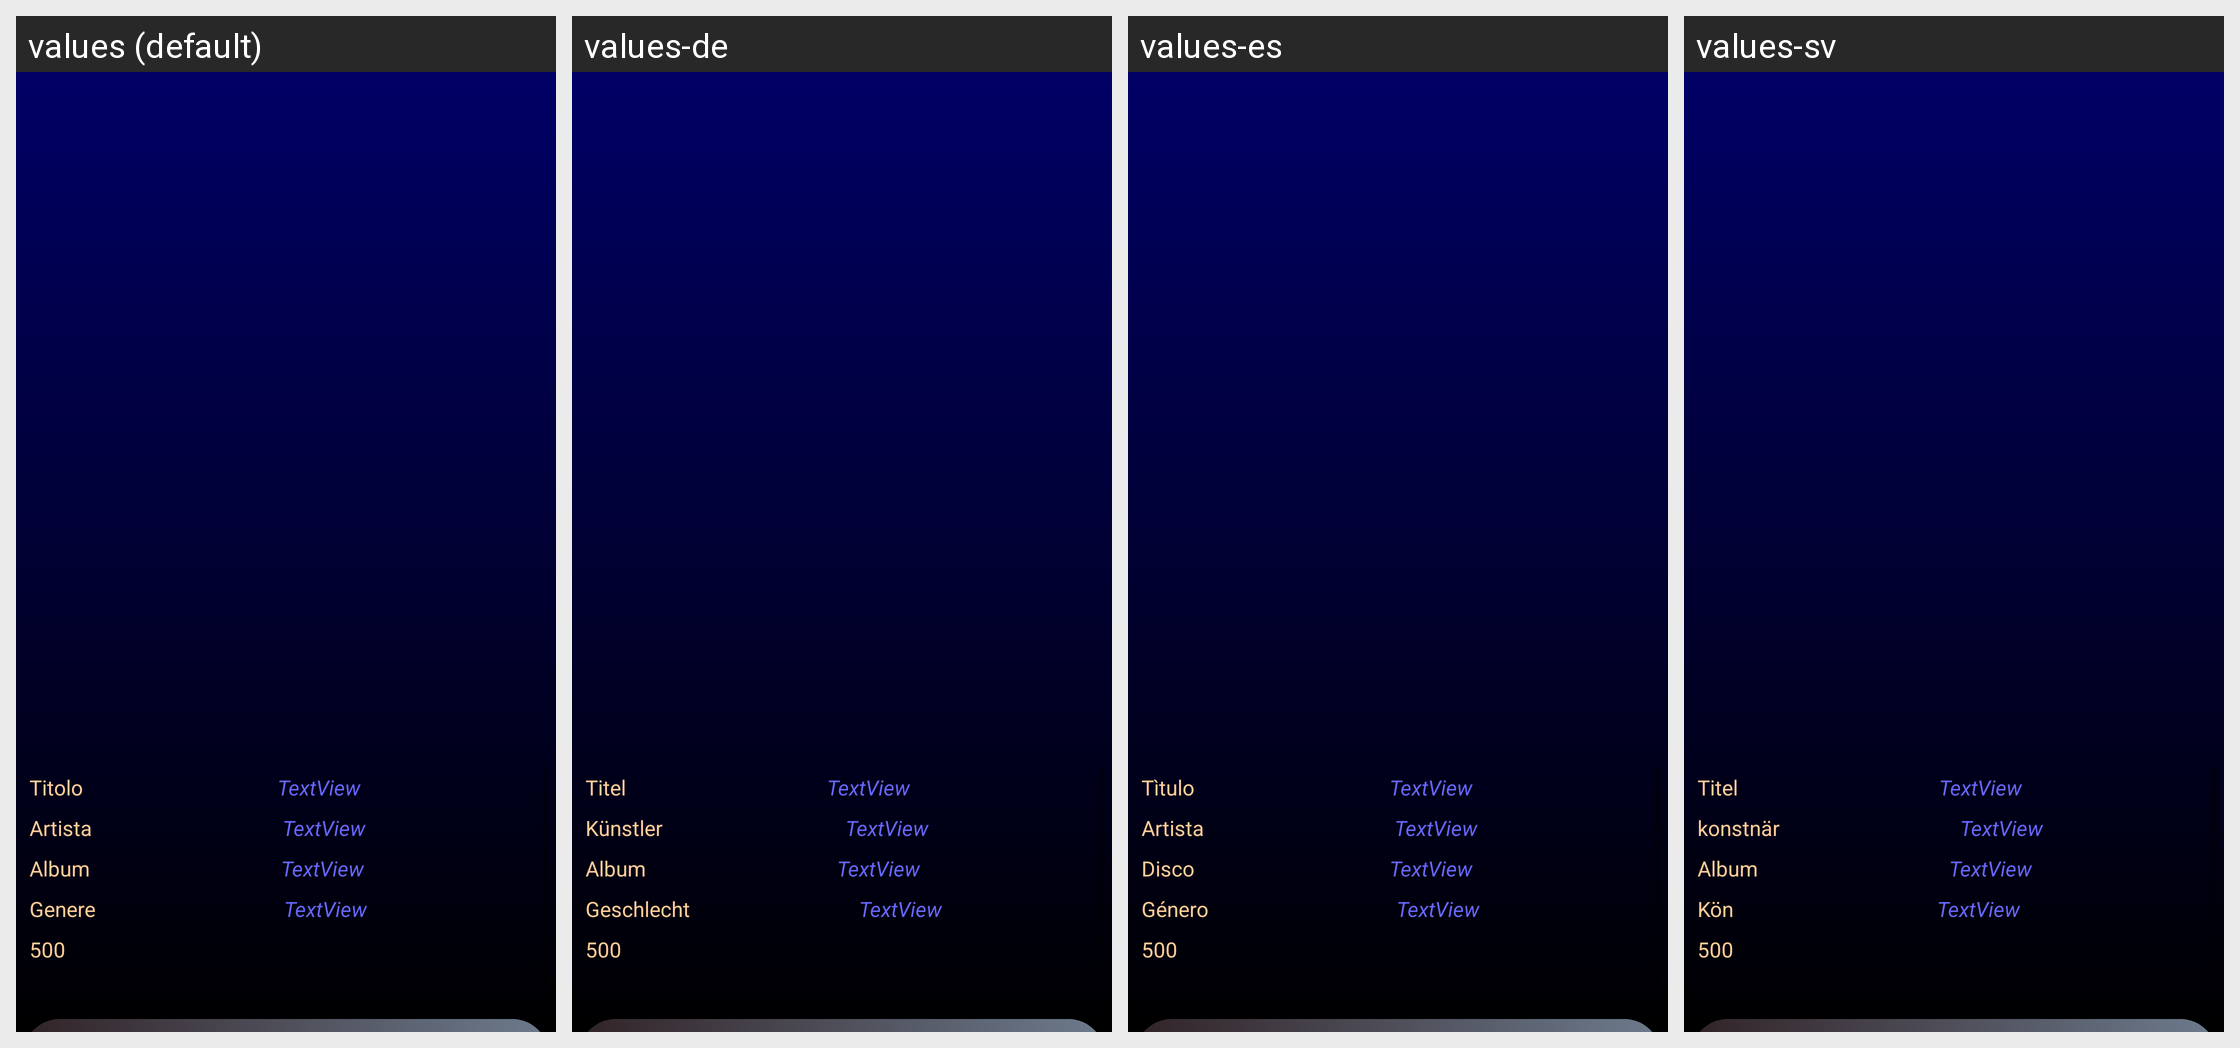

This grid shows one Android layout under several languages. Give, for every string resource on the screen, its name, the default text and each shown locale's text.
Android screen res/layout/layout_info_song.xml rendered under 4 locales, left to right: values (default), values-de, values-es, values-sv. Device: Nexus 5 (rendered at 1080×1920; each locale shown at half size, 540×960, under a caption strip naming it); theme AppTheme.
Other locales in the repository, not shown: values-ar, values-el, values-en, values-fr, values-pt, values-ru, values-zh.
Strings drawn on this screen, with the default value and each locale's value (text and hints the layout hard-codes, and strings that could not be matched under every locale, appear in the picture but are not listed):

titolo
  values: Titolo
  values-de: Titel
  values-es: Tìtulo
  values-sv: Titel

artista
  values: Artista
  values-de: Künstler
  values-es: Artista
  values-sv: konstnär

album
  values: Album
  values-de: Album
  values-es: Disco
  values-sv: Album

genere
  values: Genere
  values-de: Geschlecht
  values-es: Género
  values-sv: Kön

duration
  values: 500
  values-de: 500
  values-es: 500
  values-sv: 500
